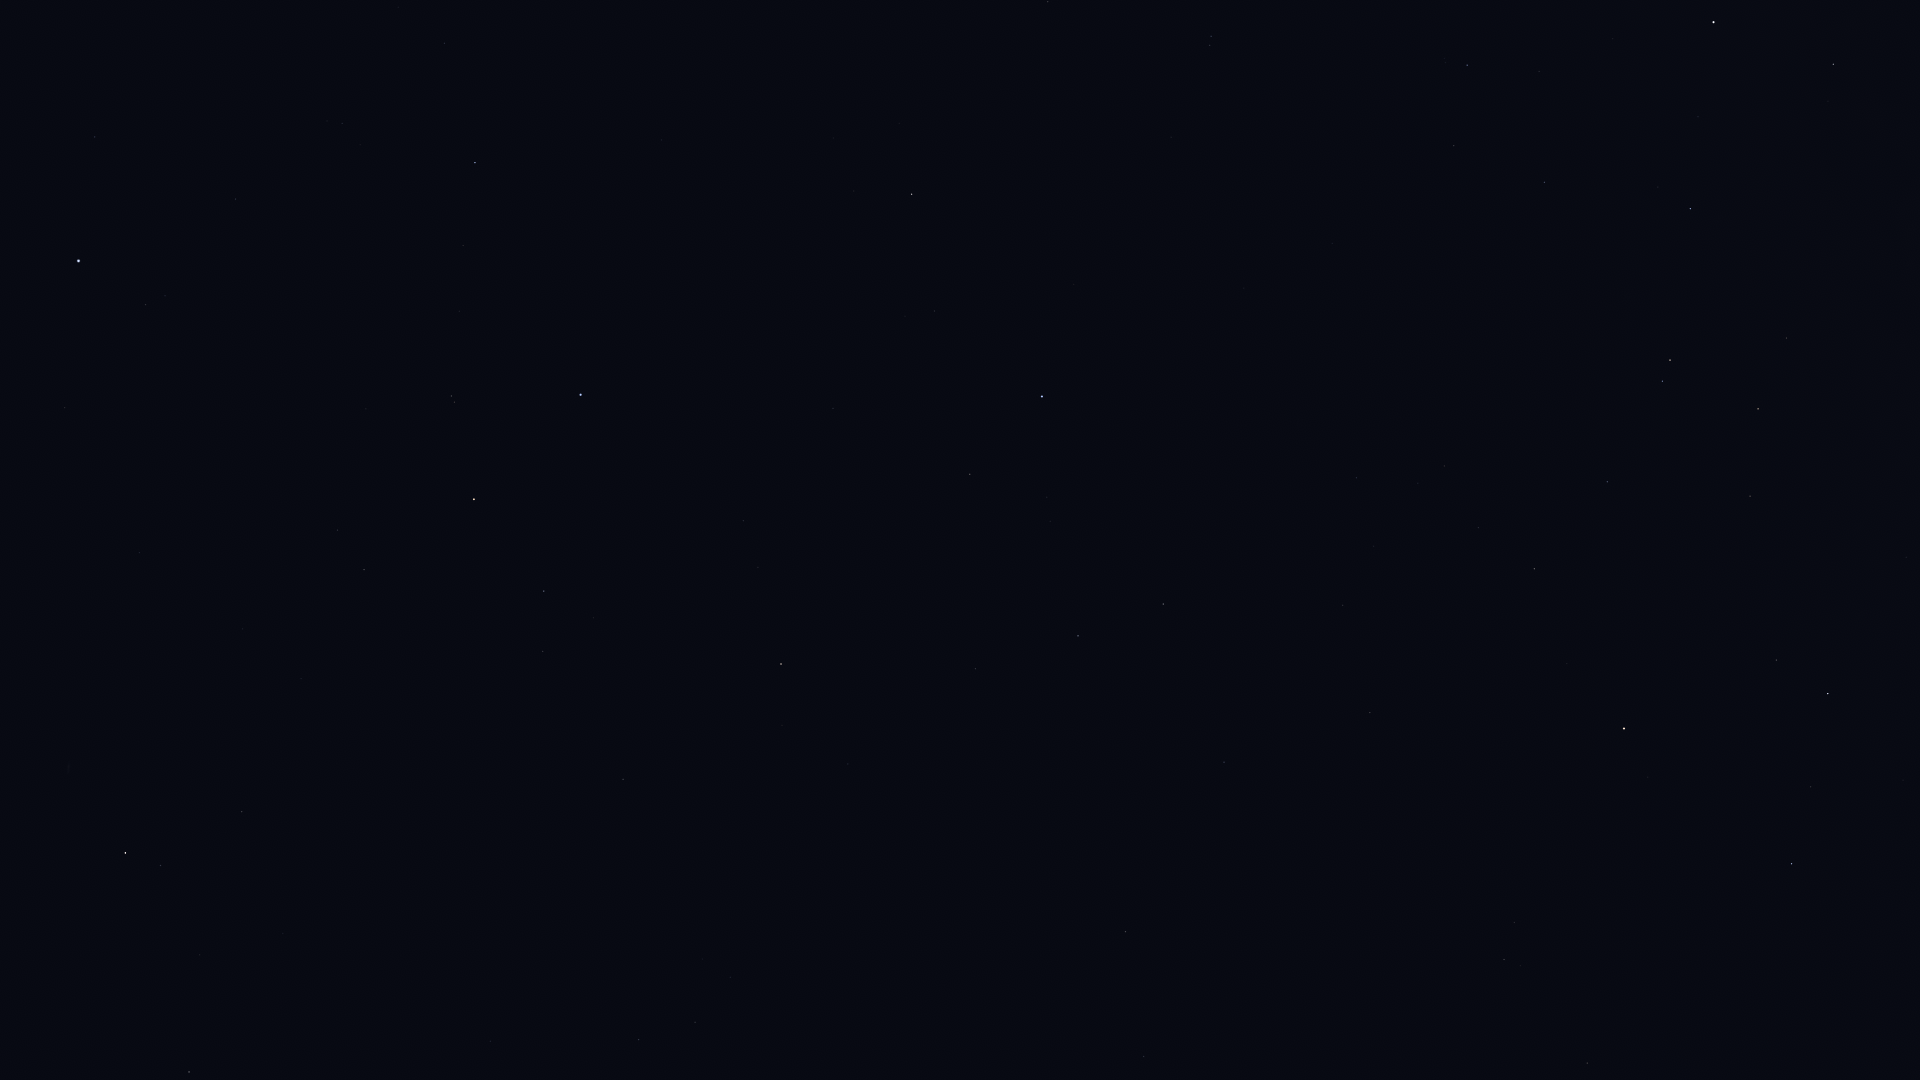

The table this chart was drawn from, first rows:
Star_ID, Name, X, Y
765, HIP 765, 242, 812
1599, HIP 1599, 695, 1022
2072, HIP 2072, 161, 865
2081, Ankaa, 125, 853
2484, HIP 2484, 639, 1040
109268, Alnair, 581, 395
72370, HIP 72370, 1587, 1063
74946, HIP 74946, 1792, 864
76351, Karaka, 1530, 1032
77952, HIP 77952, 1828, 694
81065, HIP 81065, 1504, 959
81852, HIP 81852, 1514, 923
82273, Atria, 1624, 729
82363, HIP 82363, 1750, 496
83081, HIP 83081, 1758, 409
83547, Rapeto, 1869, 79
84143, HIP 84143, 1833, 64
84787, Inquill, 1751, 190
85258, HIP 85258, 1670, 360
85267, HIP 85267, 1662, 381
85727, HIP 85727, 1607, 482
85792, HIP 85792, 1690, 209
86228, Sargas, 1714, 22
86796, Cervantes, 1627, 246
86929, HIP 86929, 1534, 569
88714, HIP 88714, 1545, 182
88866, HIP 88866, 1478, 528
90098, HIP 90098, 1444, 466
90422, HIP 90422, 1467, 65
90568, HIP 90568, 1454, 146
91792, HIP 91792, 1370, 713
92609, HIP 92609, 1356, 478
93015, HIP 93015, 1343, 605
95241, Arkab Prior, 1211, 36
95294, Arkab Posterior, 1210, 45
98032, HIP 98032, 1048, 2
98495, HIP 98495, 1224, 762
99240, HIP 99240, 1163, 604
100751, Peacock, 1042, 396
102395, HIP 102395, 1078, 636
103227, HIP 103227, 970, 474
105319, HIP 105319, 833, 408
105858, HIP 105858, 975, 669
107089, HIP 107089, 1126, 932
107608, HIP 107608, 398, 7
108085, Aldhanab, 475, 163
108375, Itonda, 468, 182
108661, HIP 108661, 298, 2
109111, HIP 109111, 463, 245
109422, HIP 109422, 327, 121
110130, HIP 110130, 781, 664
110997, HIP 110997, 451, 396
111954, HIP 111954, 95, 137
112122, Tiaki, 474, 499
112405, HIP 112405, 1144, 1056
112623, HIP 112623, 544, 591
113246, HIP 113246, 146, 305
113368, Fomalhaut, 79, 261
113638, HIP 113638, 543, 651
114131, HIP 114131, 338, 530
... 5 more rows
